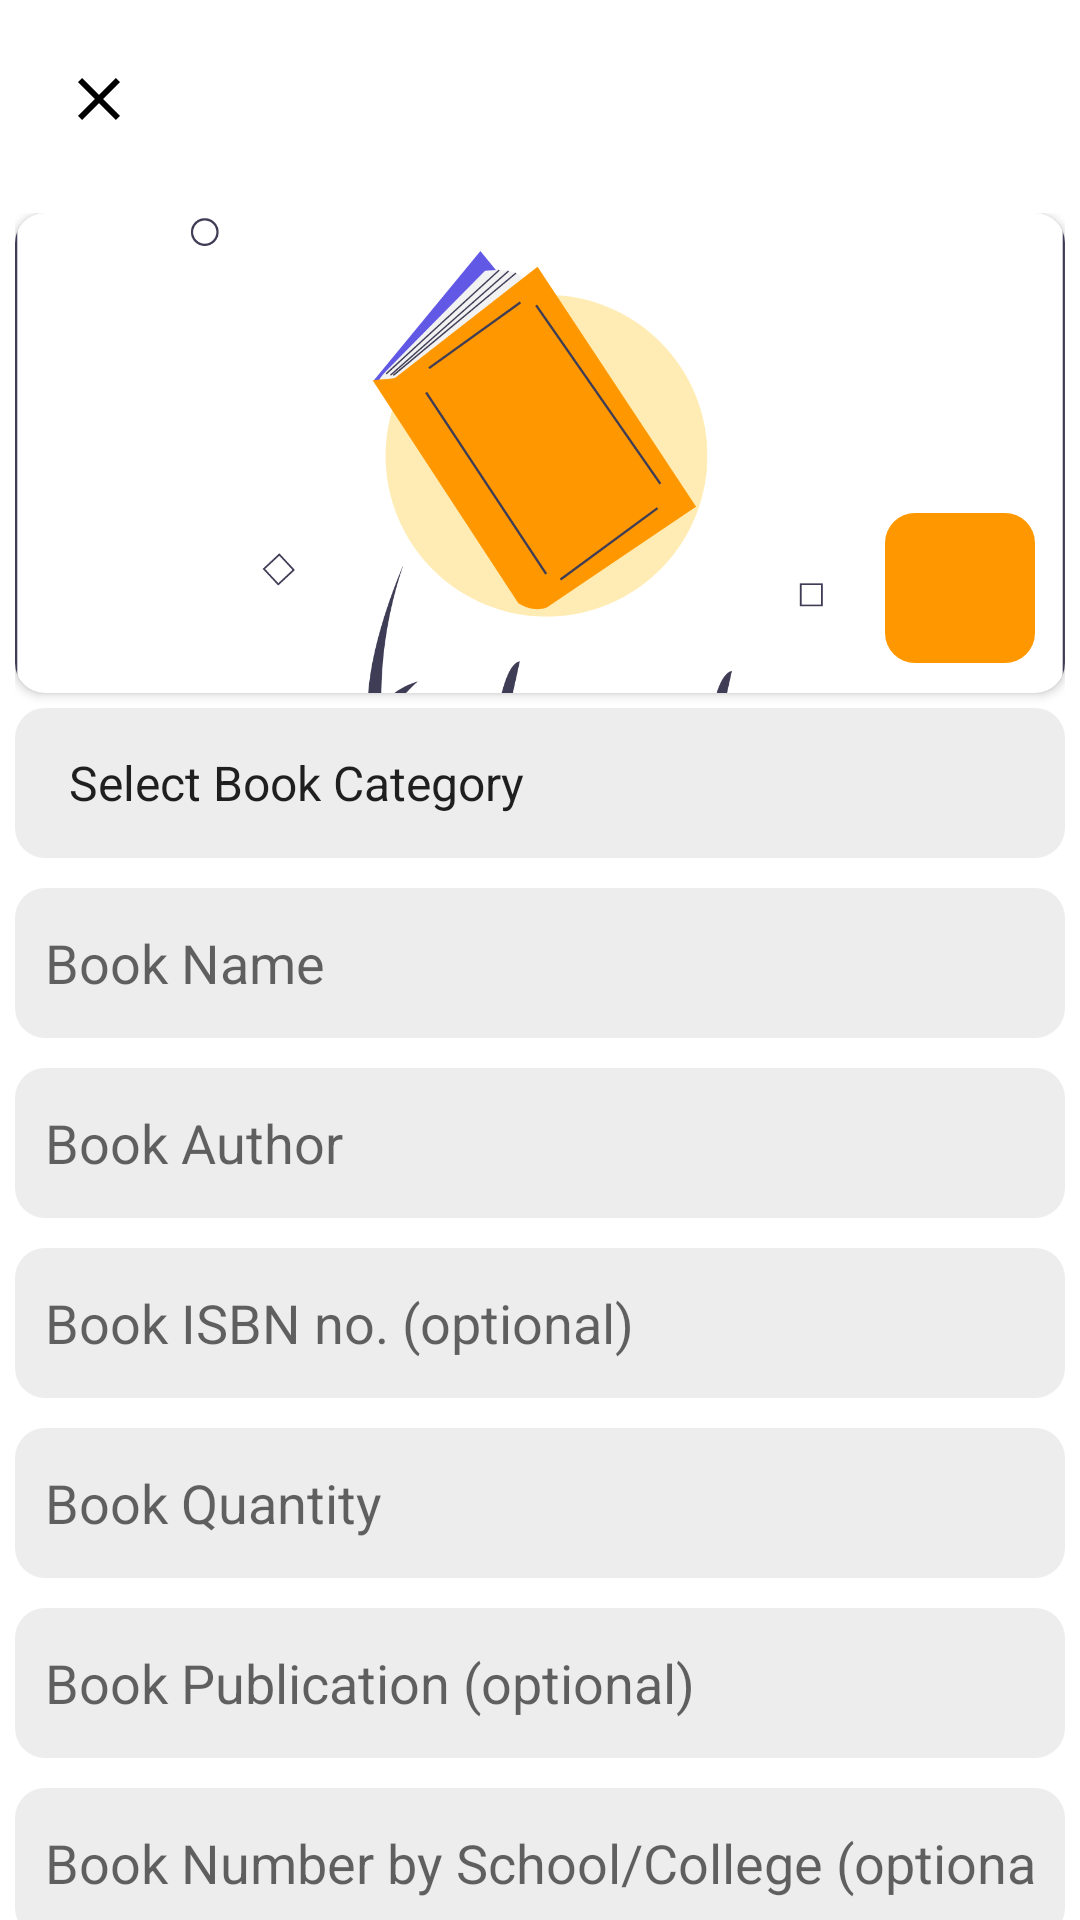

Android layout source for this screen:
<!-- AndroidManifest.xml: application theme Theme.LBMS -->
<!-- res/layout/activity_add_book.xml -->
<?xml version="1.0" encoding="utf-8"?>
<RelativeLayout xmlns:android="http://schemas.android.com/apk/res/android"
    xmlns:app="http://schemas.android.com/apk/res-auto"
    xmlns:tools="http://schemas.android.com/tools"
    android:layout_width="match_parent"
    android:layout_height="match_parent"
    tools:context=".AddBookActivity">

    <androidx.appcompat.widget.Toolbar
        android:id="@+id/toolbar"
        android:layout_width="match_parent"
        android:layout_height="wrap_content"
        android:layout_margin="5dp"
        android:layout_alignParentTop="true"
        android:background="@color/white"
        app:navigationIcon="@drawable/ic_baseline_close_24"/>

    <androidx.core.widget.NestedScrollView
        android:layout_width="match_parent"
        android:layout_height="match_parent"
        android:layout_below="@id/toolbar">

        <LinearLayout
            android:layout_width="match_parent"
            android:layout_height="match_parent"
            android:orientation="vertical"
            android:layout_marginTop="5dp"
            android:layout_marginHorizontal="5dp">

            <androidx.cardview.widget.CardView
                android:id="@+id/book_photo_card"
                android:layout_width="wrap_content"
                android:layout_height="wrap_content"
                app:cardCornerRadius="10dp">

                <RelativeLayout
                    android:layout_width="match_parent"
                    android:layout_height="160dp">

                    <ImageView
                        android:id="@+id/photo"
                        android:layout_width="match_parent"
                        android:layout_height="wrap_content"
                        android:scaleType="centerCrop"
                        android:src="@drawable/book_bg" />

                    <ProgressBar
                        android:id="@+id/photo_progress"
                        android:layout_width="wrap_content"
                        android:layout_height="wrap_content"
                        android:layout_centerInParent="true"
                        android:visibility="gone"/>

                    <ImageButton
                        android:id="@+id/change_photo"
                        android:layout_width="50dp"
                        android:layout_height="50dp"
                        android:layout_alignParentEnd="true"
                        android:layout_alignParentBottom="true"
                        android:layout_marginStart="10dp"
                        android:layout_marginTop="10dp"
                        android:layout_marginEnd="10dp"
                        android:layout_marginBottom="10dp"
                        android:background="@drawable/button_bg"
                        android:src="@drawable/ic_baseline_camera_24" />

                </RelativeLayout>

            </androidx.cardview.widget.CardView>

            <Spinner
                android:id="@+id/category"
                android:layout_width="match_parent"
                android:layout_height="50dp"
                android:entries="@array/book_types"
                android:paddingHorizontal="10dp"
                android:layout_marginVertical="5dp"
                android:background="@drawable/field_bg"/>

            <EditText
                android:id="@+id/name"
                android:layout_width="match_parent"
                android:layout_height="50dp"
                android:hint="@string/book_name"
                android:inputType="text"
                android:paddingHorizontal="10dp"
                android:layout_marginVertical="5dp"
                android:background="@drawable/field_bg"/>

            <EditText
                android:id="@+id/author"
                android:layout_width="match_parent"
                android:layout_height="50dp"
                android:hint="@string/author"
                android:inputType="text"
                android:paddingHorizontal="10dp"
                android:layout_marginVertical="5dp"
                android:background="@drawable/field_bg"/>

            <EditText
                android:id="@+id/isbn"
                android:layout_width="match_parent"
                android:layout_height="50dp"
                android:hint="@string/book_isbn_no"
                android:inputType="number"
                android:paddingHorizontal="10dp"
                android:layout_marginVertical="5dp"
                android:background="@drawable/field_bg"/>

            <EditText
                android:id="@+id/quantity"
                android:layout_width="match_parent"
                android:layout_height="50dp"
                android:hint="@string/book_quantity"
                android:inputType="number"
                android:paddingHorizontal="10dp"
                android:layout_marginVertical="5dp"
                android:background="@drawable/field_bg"/>

            <EditText
                android:id="@+id/publication"
                android:layout_width="match_parent"
                android:layout_height="50dp"
                android:hint="@string/publication"
                android:inputType="text"
                android:paddingHorizontal="10dp"
                android:layout_marginVertical="5dp"
                android:background="@drawable/field_bg"/>

            <EditText
                android:id="@+id/book_number"
                android:layout_width="match_parent"
                android:layout_height="50dp"
                android:hint="@string/book_number_by_school_college_optional"
                android:inputType="number"
                android:paddingHorizontal="10dp"
                android:layout_marginVertical="5dp"
                android:background="@drawable/field_bg"/>

            <EditText
                android:id="@+id/book_class_sem"
                android:layout_width="match_parent"
                android:layout_height="50dp"
                android:hint="@string/book_for_class_semester"
                android:inputType="number"
                android:paddingHorizontal="10dp"
                android:layout_marginVertical="5dp"
                android:background="@drawable/field_bg"/>

            <Button
                android:id="@+id/add_book"
                android:layout_width="match_parent"
                android:layout_height="50dp"
                android:text="@string/add_book"
                android:paddingHorizontal="10dp"
                android:layout_marginVertical="5dp"
                android:background="@drawable/button_bg" />

        </LinearLayout>

    </androidx.core.widget.NestedScrollView>

</RelativeLayout>
<!-- resources referenced by this layout -->
<resources>
  <string-array name="book_types">
          <item>Select Book Category</item>
          <item>Arts and Music</item>
          <item>Biographies</item>
          <item>Biology</item>
          <item>Business</item>
          <item>Chemistry</item>
          <item>Comics</item>
          <item>Computer and Tech</item>
          <item>Cooking</item>
          <item>Edu and Reference</item>
          <item>Electrical</item>
          <item>Electronics</item>
          <item>Entertainment</item>
          <item>Health and Fitness</item>
          <item>History</item>
          <item>Hobbies and crafts</item>
          <item>Home and Garden</item>
          <item>Horror</item>
          <item>Kids</item>
          <item>Literature and Fiction</item>
          <item>Mathematics</item>
          <item>Mechanical</item>
          <item>Medical</item>
          <item>Mysteries</item>
          <item>Parenting</item>
          <item>Physics</item>
          <item>Religion</item>
          <item>Science</item>
          <item>Self-Help</item>
          <item>Social Sciences</item>
          <item>Sports</item>
          <item>Teen</item>
          <item>Travel</item>
          <item>Others</item>
      </string-array>
  <color name="white">#FFFFFFFF</color>
  <!-- drawable book_bg: png bitmap (drawable-hdpi, 45052 bytes) -->
  <!-- drawable button_bg (drawable) -->
  <?xml version="1.0" encoding="utf-8"?>
  <selector xmlns:android="http://schemas.android.com/apk/res/android">
      <item>
          <shape android:shape="rectangle">
              <corners android:radius="10dp"/>
              <gradient
                  android:startColor="@color/orange_500"
                  android:centerColor="@color/orange_500"
                  android:endColor="@color/orange_500"/>
          </shape>
      </item>
  </selector>
  <!-- drawable field_bg (drawable) -->
  <?xml version="1.0" encoding="utf-8"?>
  <selector xmlns:android="http://schemas.android.com/apk/res/android">
      <item>
          <shape android:shape="rectangle">
              <corners android:radius="10dp"/>
              <gradient
                  android:startColor="#EDEDED"
                  android:centerColor="#EDEDED"
                  android:endColor="#EDEDED"/>
          </shape>
      </item>
  </selector>
  <!-- drawable ic_baseline_close_24 (drawable) -->
  <vector android:height="24dp" android:tint="@color/black"
      android:viewportHeight="24" android:viewportWidth="24"
      android:width="24dp" xmlns:android="http://schemas.android.com/apk/res/android">
      <path android:fillColor="@android:color/black" android:pathData="M19,6.41L17.59,5 12,10.59 6.41,5 5,6.41 10.59,12 5,17.59 6.41,19 12,13.41 17.59,19 19,17.59 13.41,12z"/>
  </vector>
  <string name="add_book">Add Book</string>
  <string name="author">Book Author</string>
  <string name="book_for_class_semester">Book for Class / Semester (optional)</string>
  <string name="book_isbn_no">Book ISBN no. (optional)</string>
  <string name="book_name">Book Name</string>
  <string name="book_number_by_school_college_optional">Book Number by School/College (optional)</string>
  <string name="book_quantity">Book Quantity</string>
  <string name="publication">Book Publication (optional)</string>
  <style name="Theme.LBMS" parent="Theme.MaterialComponents.DayNight.NoActionBar">
          
          <item name="colorPrimary">@color/orange_500</item>
          <item name="colorPrimaryVariant">@color/orange_700</item>
          <item name="colorOnPrimary">@color/white</item>
          
          <item name="colorSecondary">@color/teal_200</item>
          <item name="colorSecondaryVariant">@color/teal_700</item>
          <item name="colorOnSecondary">@color/black</item>
          
          <item name="android:statusBarColor" tools:targetApi="l">?attr/colorPrimaryVariant</item>
          
      </style>
  <color name="orange_500">#FF9800</color>
  <color name="black">#FF000000</color>
  <color name="orange_700">#FF5722</color>
  <color name="teal_200">#FF03DAC5</color>
  <color name="teal_700">#FF018786</color>
</resources>
